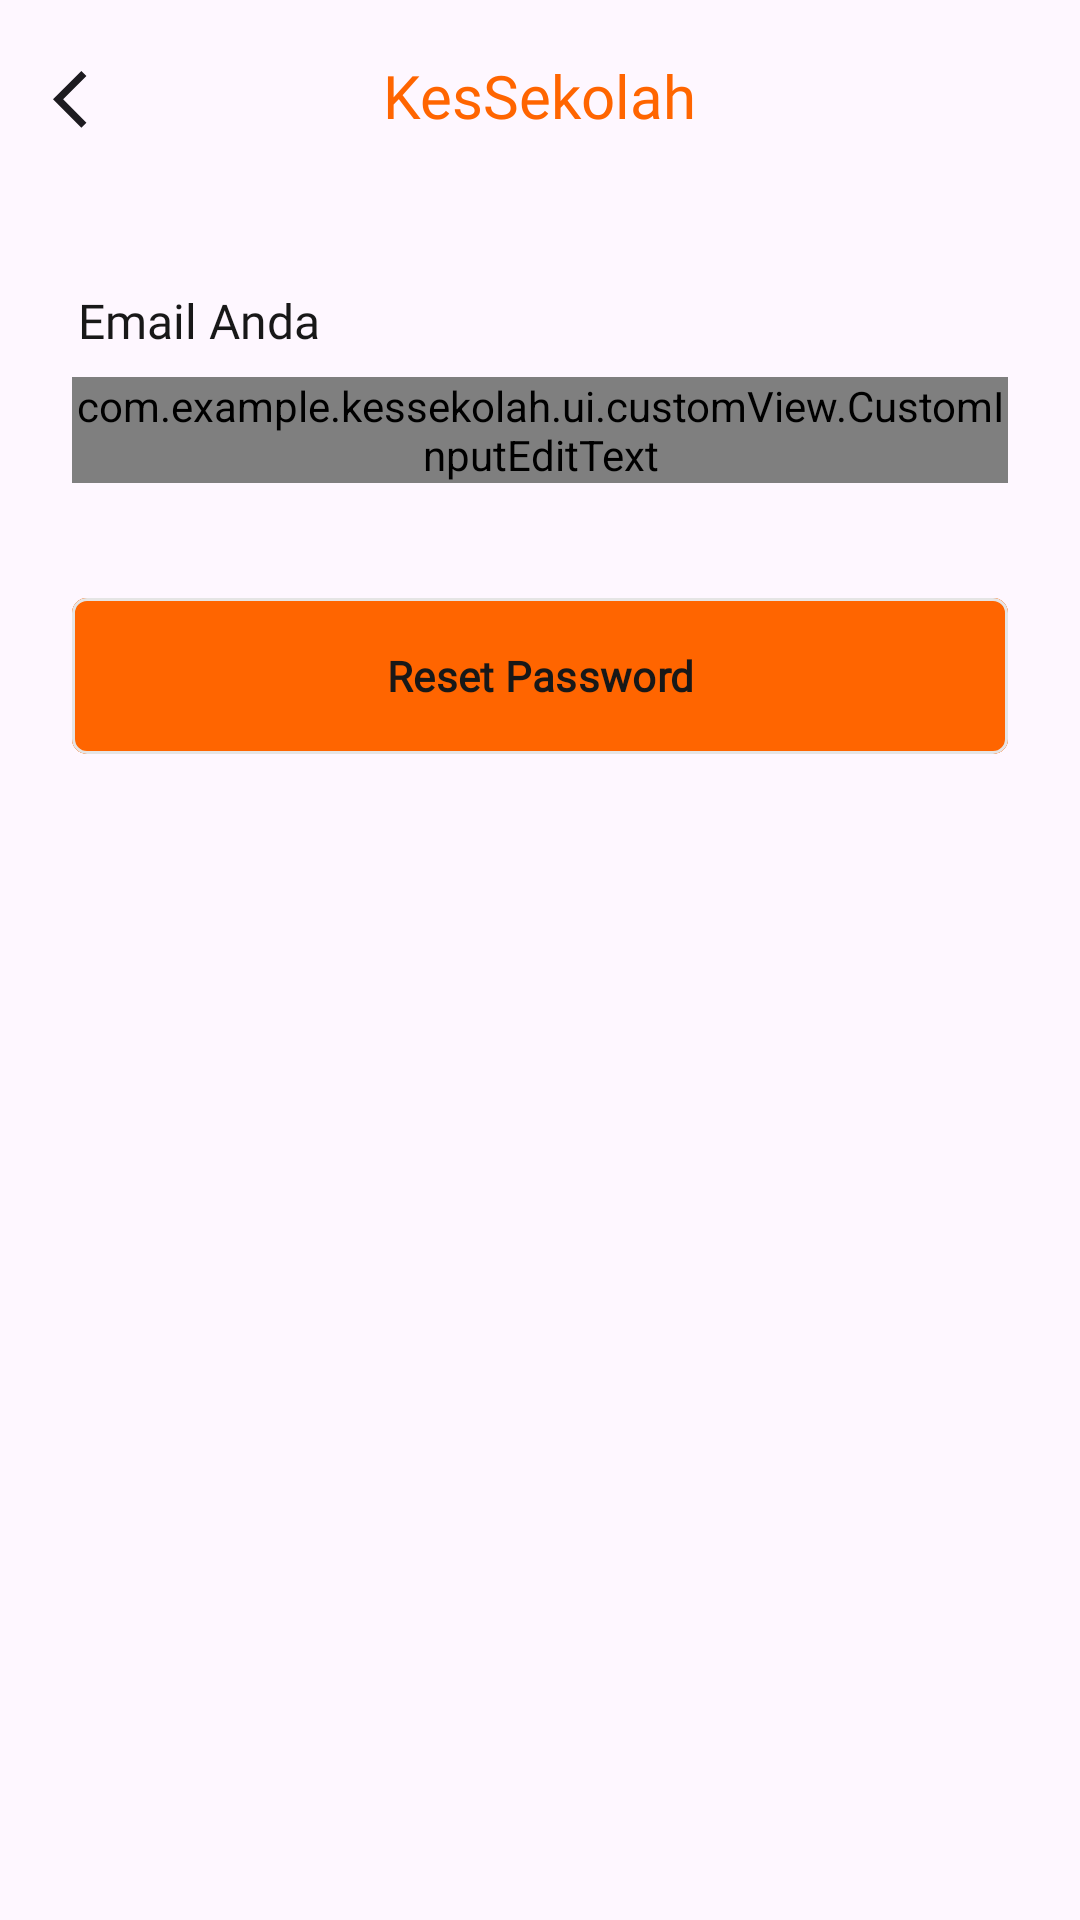

Write the Android layout XML for this screen, with the resource values it uses.
<!-- AndroidManifest.xml: application theme Theme.KesSekolah -->
<!-- res/layout/fragment_forget_password.xml -->
<?xml version="1.0" encoding="utf-8"?>
<LinearLayout xmlns:android="http://schemas.android.com/apk/res/android"
    xmlns:tools="http://schemas.android.com/tools"
    xmlns:app="http://schemas.android.com/apk/res-auto"
    android:layout_width="match_parent"
    android:layout_height="match_parent"
    android:orientation="vertical"
    tools:context=".ui.sign.ForgetPasswordFragment">

    <com.google.android.material.appbar.AppBarLayout
        android:id="@+id/appBarLayout"
        android:layout_width="match_parent"
        android:layout_height="wrap_content">

        <com.google.android.material.appbar.MaterialToolbar
            android:id="@+id/topAppBar"
            android:layout_width="match_parent"
            android:layout_height="wrap_content"
            android:background="?attr/colorSurface"
            app:layout_scrollFlags="scroll|enterAlways|snap"
            app:navigationIcon="@drawable/baseline_arrow_back_ios_24"
            app:title="KesSekolah"
            app:titleTextAppearance="@style/Theme.IniDesakuBeta.Text.NavbarTitlee"
            app:titleCentered="true">

        </com.google.android.material.appbar.MaterialToolbar>
    </com.google.android.material.appbar.AppBarLayout>

    <TextView
        android:layout_width="match_parent"
        android:layout_height="wrap_content"
        android:fontFamily="@font/fredoka_medium"
        android:text="Email Anda"
        android:textSize="16sp"
        android:paddingStart="26sp"
        android:layout_marginTop="32dp"
        android:textColor="@color/accent1"/>

    <com.google.android.material.textfield.TextInputLayout
        android:id="@+id/layoutLogin"
        android:layout_width="match_parent"
        android:layout_height="wrap_content"
        app:hintEnabled="false"
        android:paddingHorizontal="24dp"
        app:boxCornerRadiusBottomEnd="8dp"
        android:layout_marginTop="8dp">

        <com.example.kessekolah.ui.customView.CustomInputEditText
            android:id="@+id/textUsername"
            android:layout_width="match_parent"
            android:layout_height="wrap_content"
            android:background="@drawable/input_layout"
            style="@style/Theme.IniDesakuBeta.TextView.Regular14.400"
            android:inputType="textEmailAddress"
            android:hint="Masukkan Email Untuk Reset Password"
            android:textColorHint="@color/accent1"
            android:textColor="@color/accent1"/>
    </com.google.android.material.textfield.TextInputLayout>

    <com.google.android.material.textview.MaterialTextView
        android:id="@+id/usernameError"
        android:layout_width="match_parent"
        android:layout_height="wrap_content"
        android:fontFamily="@font/fredoka_regular"
        android:text="@string/username_empty"
        android:textColor="@color/danger500"
        android:textFontWeight="400"
        android:textSize="12sp"
        android:layout_marginTop="4dp"
        android:alpha="0"
        android:paddingHorizontal="24dp"/>


















































































































































        <com.google.android.material.textview.MaterialTextView
            android:id="@+id/successForgotPassword"
            android:layout_width="match_parent"
            android:layout_height="wrap_content"
            android:fontFamily="@font/fredoka_regular"
            android:text="@string/success_forgot_password"
            android:textColor="@color/danger500"
            android:textFontWeight="400"
            android:textSize="14sp"
            android:textAlignment="center"
            android:layout_marginTop="4dp"
            android:visibility="gone"
            android:paddingHorizontal="24dp"/>


    <com.google.android.material.button.MaterialButton
        android:id="@+id/btnResetPassword"
        style="@style/Theme.IniDesakuBeta.Button."
        android:layout_width="match_parent"
        android:layout_height="60dp"
        android:text="Reset Password"
        android:textAllCaps="false"
        app:cornerRadius="5dp"
        android:backgroundTint="@color/primary3"
        app:strokeColor="@color/light3"
        app:strokeWidth="1dp"
        android:textColor="@color/accent1"
        android:textStyle="bold"
        android:layout_marginTop="14dp"
        android:layout_marginHorizontal="24dp"/>

</LinearLayout>
<!-- resources referenced by this layout -->
<resources>
  <color name="accent1">#181818</color>
  <color name="danger500">#FF452C</color>
  <color name="light3">#E5E5E5</color>
  <color name="primary3">#FF6500</color>
  <!-- drawable baseline_arrow_back_ios_24 (drawable) -->
  <vector
      xmlns:android="http://schemas.android.com/apk/res/android"
      android:width="21dp"
      android:height="21dp"
      android:autoMirrored="true"
      android:viewportWidth="22"
      android:viewportHeight="22">
      <path
          android:fillColor="?attr/colorOnSurface"
          android:pathData="M11.67,3.87L9.9,2.1 0,12l9.9,9.9 1.77,-1.77L3.54,12z"/>
  </vector>
  <!-- drawable input_layout (drawable) -->
  <?xml version="1.0" encoding="utf-8"?>
  <shape xmlns:android="http://schemas.android.com/apk/res/android"
      android:shape="rectangle">
  
      <solid android:color="@color/light2" />
  
      <corners
          android:radius="10dp" />
      <stroke
          android:width="1dp"
      android:color="@color/light3" />
  
  </shape>
  <string name="password_wrong">*Kata sandi Kurang Dari 8 Karakter</string>
  <string name="success_forgot_password">Ganti Password Berhasil. Cek Email Yang Kamu Masukkan Untuk Ganti Password</string>
  <string name="username_empty">*Username Cannot Be Empty</string>
  <style name="Theme.IniDesakuBeta.Button." parent="Widget.Material3.Button">
          <item name="android:fontFamily">@font/fredoka_medium</item>
          <item name="android:fontWeight">600</item>
      </style>
  <style name="Theme.IniDesakuBeta.Text.NavbarTitlee" parent="Widget.MaterialComponents.TextView">
          <item name="android:textSize">20sp</item>
          <item name="android:textColor">@color/primary3</item>
          <item name="android:fontFamily">@font/fredoka_medium</item>
      </style>
  <style name="Theme.IniDesakuBeta.TextView.Regular14.400" parent="Widget.MaterialComponents.TextView">
          <item name="android:textSize">14sp</item>
          <item name="android:textColor">?attr/colorOnBackground</item>
          <item name="android:fontFamily">@font/fredoka_regular</item>
          <item name="android:fontWeight">400</item>
      </style>
  <style name="Theme.KesSekolah" parent="Base.Theme.KesSekolah" />
  <color name="light2">#F6F7FC</color>
  <style name="Base.Theme.KesSekolah" parent="Theme.Material3.DayNight.NoActionBar">
          <item name="colorPrimary">@color/primary3</item>
          <item name="colorPrimaryVariant">@color/primaryVarian3</item>
          
          
      </style>
  <color name="primaryVarian3">#FB8D45</color>
</resources>
